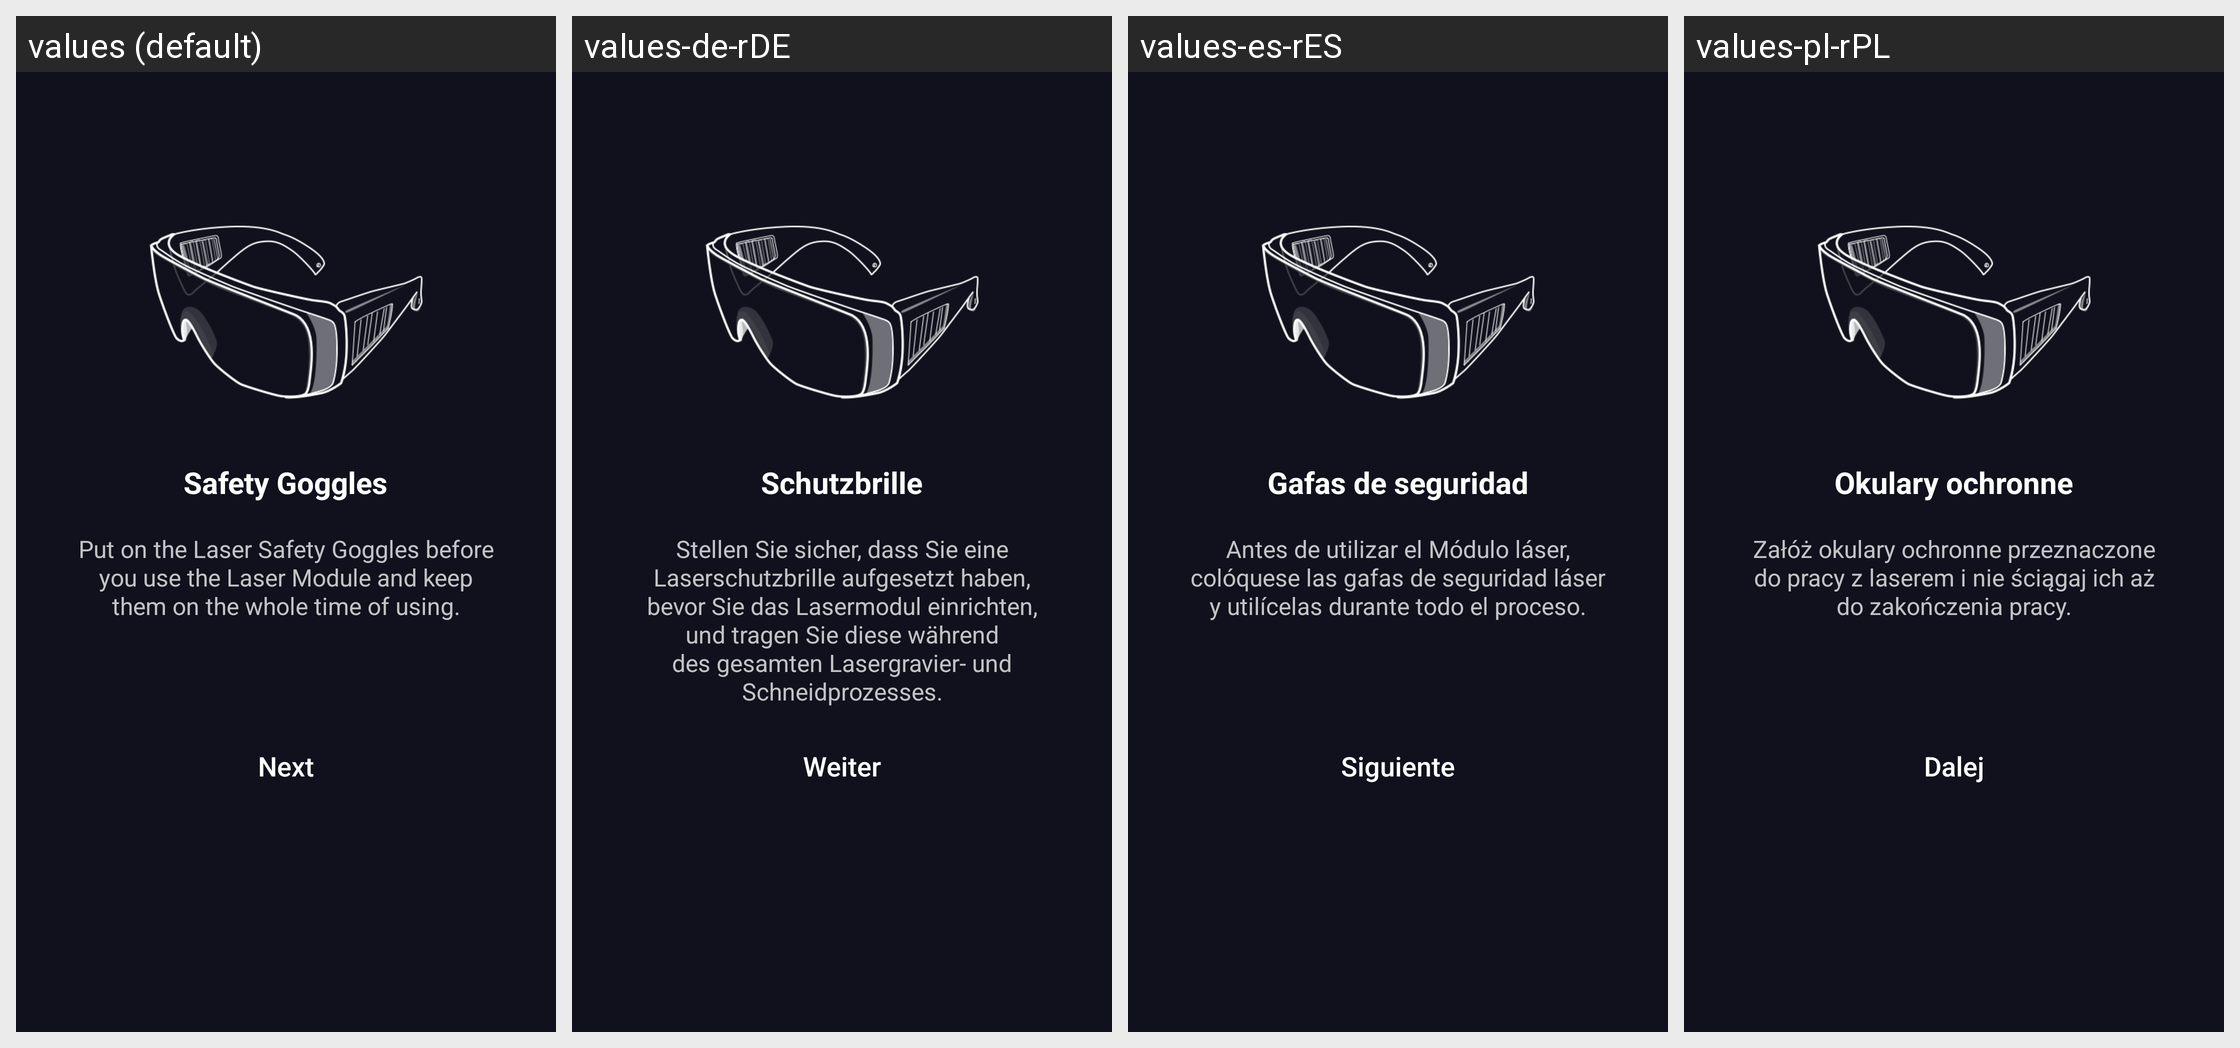

Strings drawn on this Android screen and how each of the app's shown locales translates them:
Android screen res/layout/fragment_preview_laser_prepare_safety_goggles.xml rendered under 4 locales, left to right: values (default), values-de-rDE, values-es-rES, values-pl-rPL. Device: Nexus 5 (rendered at 1080×1920; each locale shown at half size, 540×960, under a caption strip naming it); theme AppTheme.
Other locales in the repository, not shown: values-fr-rFR, values-ja-rJP, values-zh-rCN.
Strings drawn on this screen, with the default value and each locale's value (text and hints the layout hard-codes, and strings that could not be matched under every locale, appear in the picture but are not listed):

all_safety_goggles
  values: Safety Goggles
  values-de-rDE: Schutzbrille
  values-es-rES: Gafas de seguridad
  values-pl-rPL: Okulary ochronne

laser_safety_goggles_message
  values: Put on the Laser Safety Goggles before you use the Laser Module and keep them on the whole time of using.
  values-de-rDE: Stellen Sie sicher, dass Sie eine Laserschutzbrille aufgesetzt haben, bevor Sie das Lasermodul einrichten, und tragen Sie diese während des gesamten Lasergravier- und Schneidprozesses.
  values-es-rES: Antes de utilizar el Módulo láser, colóquese las gafas de seguridad láser y utilícelas durante todo el proceso.
  values-pl-rPL: Załóż okulary ochronne przeznaczone do pracy z laserem i nie ściągaj ich aż do zakończenia pracy.

all_next
  values: Next
  values-de-rDE: Weiter
  values-es-rES: Siguiente
  values-pl-rPL: Dalej
